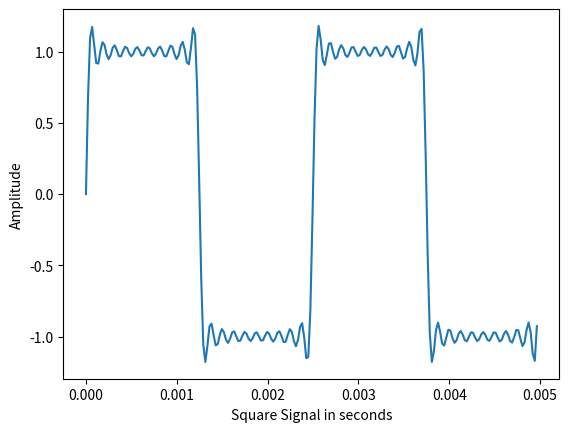

This figure's Python source: (Note: this script raises an exception after producing the figure.)
from  scipy.io import wavfile
from scipy import signal
import numpy as np
import matplotlib.pyplot as plt

def generateSinusoidal(amplitude, sampling_rate_Hz, frequency_Hz, length_secs, phase_radians):
    samples = np.linspace(0, length_secs, int(sampling_rate_Hz*length_secs), endpoint=False)
    x = amplitude * np.sin(2*np.pi* frequency_Hz * samples + phase_radians)
    t = np.linspace(0, length_secs, int(sampling_rate_Hz*length_secs), endpoint=False)
    return t, x

def generateSquare(amplitude, sampling_rate_Hz, frequency_Hz, length_secs, phase_radians):
    sq = np.zeros(int(sampling_rate_Hz*length_secs))
    for k in range(1,11):
        t,x = generateSinusoidal(amplitude, sampling_rate_Hz, 
                    (2*k-1)*frequency_Hz, length_secs, phase_radians) 
        x = x / (2*k-1)
        sq = sq + x

    sq = sq * (4 / np.pi)
    t = np.linspace(0, length_secs, int(sampling_rate_Hz*length_secs), endpoint=False)
    return t, sq


if __name__ == "__main__":
    amp = 1.0
    sr_Hz = 44100 
    frq_Hz = 400
    lnth_secs = 0.5
    ph_rad = 0

    t,x = generateSquare(amp, sr_Hz, frq_Hz, lnth_secs, ph_rad)
    
    plt.plot(t[:int(sr_Hz*0.005)], x[:int(sr_Hz*0.005)])
    plt.xlabel('Square Signal in seconds')
    plt.ylabel('Amplitude')
    plt.savefig('results/02-squarewave.png')
    plt.show()
    